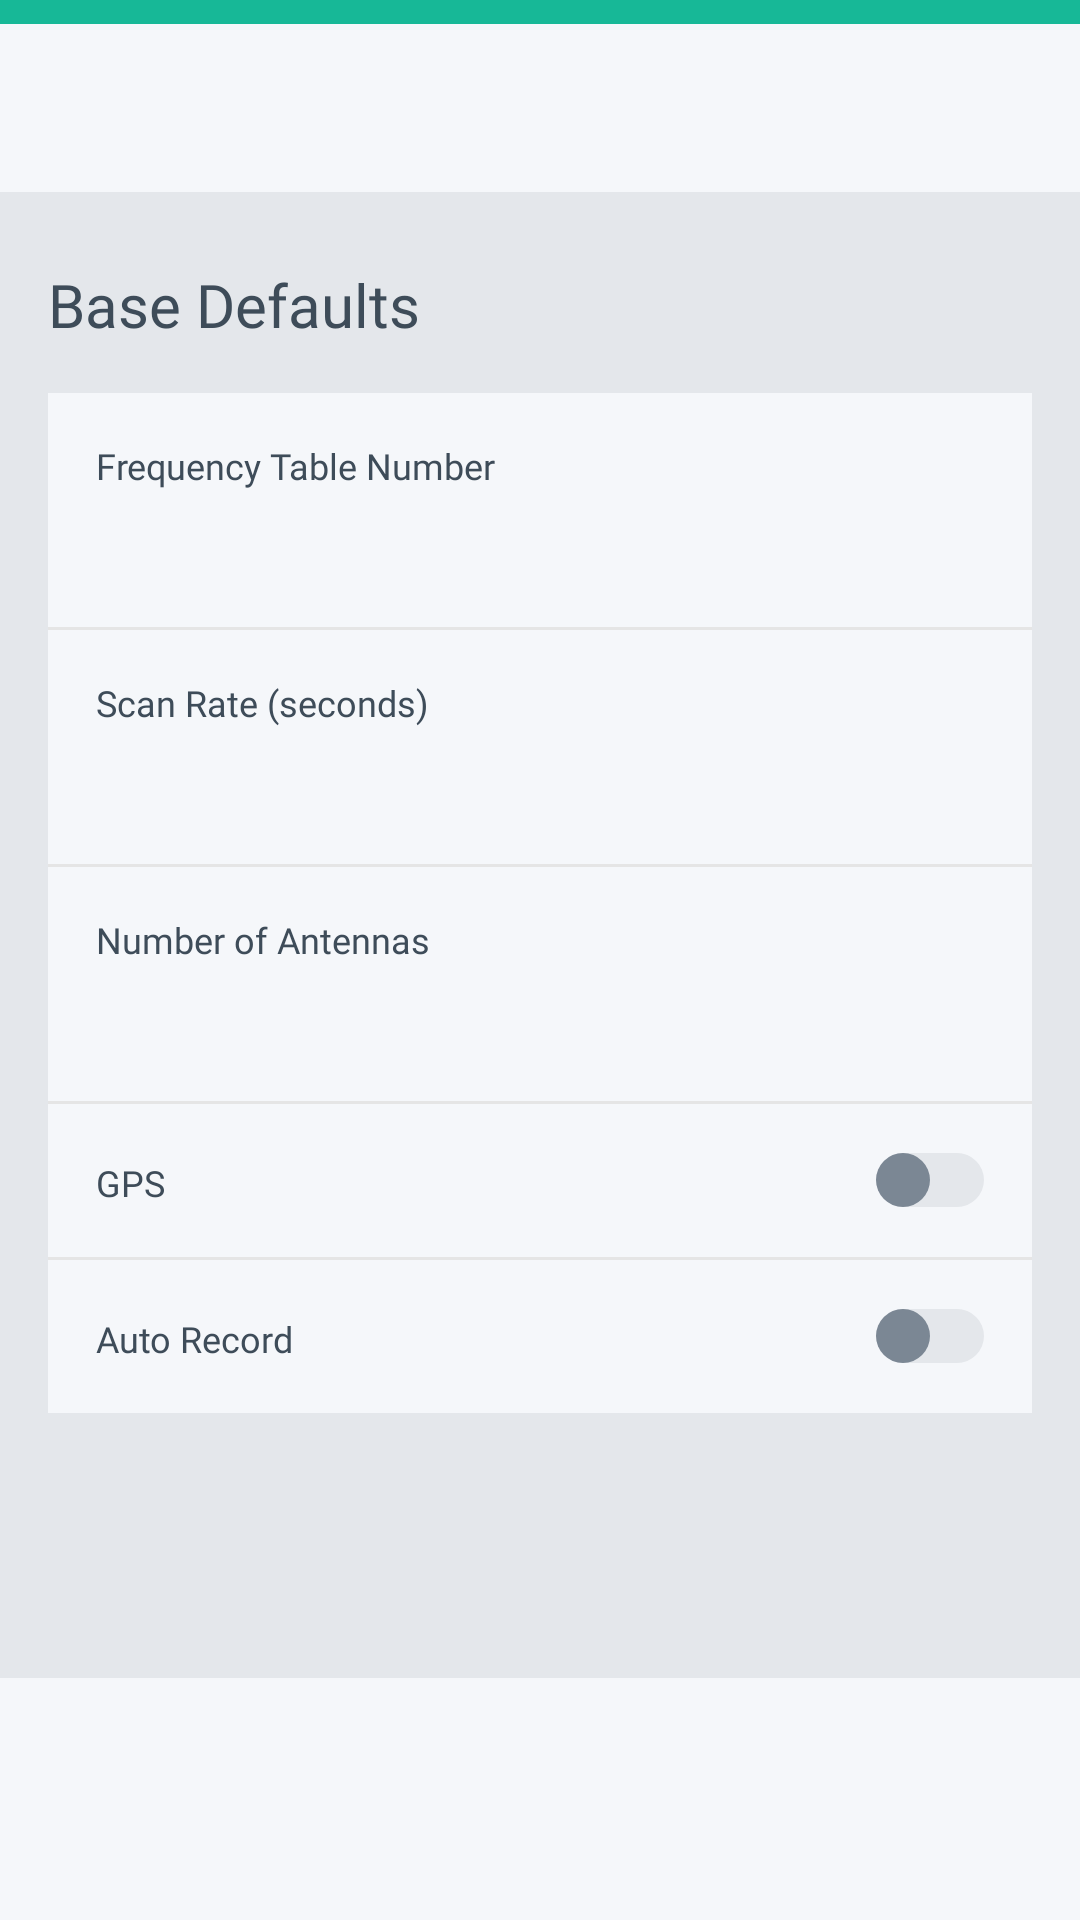

Reconstruct the res/layout file that produces this screen, plus the resources it refers to.
<!-- AndroidManifest.xml: application theme AppTheme -->
<!-- res/layout/activity_aerial_defaults.xml -->
<?xml version="1.0" encoding="utf-8"?>
<androidx.constraintlayout.widget.ConstraintLayout
    xmlns:android="http://schemas.android.com/apk/res/android"
    xmlns:app="http://schemas.android.com/apk/res-auto"
    xmlns:tools="http://schemas.android.com/tools"
    android:layout_width="match_parent"
    android:layout_height="match_parent"
    android:background="@color/athens_gray"
    tools:context=".AerialDefaultsActivity">

    <LinearLayout
        android:layout_width="match_parent"
        android:layout_height="match_parent"
        android:orientation="vertical">

        <include
            layout="@layout/toolbar"/>

        <LinearLayout
            android:layout_width="match_parent"
            android:layout_height="wrap_content"
            android:orientation="vertical"
            android:layout_weight="1">

            <TextView
                android:layout_width="wrap_content"
                android:layout_height="wrap_content"
                android:layout_marginStart="16sp"
                android:layout_marginEnd="16sp"
                android:layout_marginTop="24sp"
                android:text="@string/lb_base_defaults"
                android:textColor="@color/limed_spruce"
                style="@style/subtitle"/>

            <LinearLayout
                android:layout_width="match_parent"
                android:layout_height="wrap_content"
                android:layout_margin="16sp"
                android:orientation="vertical"
                android:background="@color/catskill_white">

                <LinearLayout
                    android:layout_width="match_parent"
                    android:layout_height="wrap_content"
                    android:padding="16sp"
                    android:orientation="horizontal"
                    android:gravity="center">

                    <LinearLayout
                        android:layout_width="0dp"
                        android:layout_height="wrap_content"
                        android:orientation="vertical"
                        android:gravity="center_vertical"
                        android:layout_weight="1">

                        <TextView
                            android:layout_width="wrap_content"
                            android:layout_height="wrap_content"
                            android:layout_marginBottom="8sp"
                            android:text="@string/lb_frequency_table_number"
                            android:textColor="@color/limed_spruce"
                            style="@style/body_small"/>

                        <TextView
                            android:id="@+id/frequency_table_number_aerial_textView"
                            android:layout_width="wrap_content"
                            android:layout_height="wrap_content"
                            android:textColor="@color/ebony_clay"
                            style="@style/body_regular"/>

                    </LinearLayout>

                    <ImageView
                        android:id="@+id/frequency_table_number_aerial_imageView"
                        android:layout_width="wrap_content"
                        android:layout_height="wrap_content"
                        android:background="@drawable/ic_next"/>

                </LinearLayout>

                <View
                    android:layout_width="match_parent"
                    android:layout_height="1dp"
                    android:background="@color/light_gray"/>

                <LinearLayout
                    android:layout_width="match_parent"
                    android:layout_height="wrap_content"
                    android:padding="16sp"
                    android:orientation="horizontal"
                    android:gravity="center">

                    <LinearLayout
                        android:layout_width="0dp"
                        android:layout_height="wrap_content"
                        android:orientation="vertical"
                        android:gravity="center_vertical"
                        android:layout_weight="1">

                        <TextView
                            android:layout_width="wrap_content"
                            android:layout_height="wrap_content"
                            android:layout_marginBottom="8sp"
                            android:text="@string/lb_scan_rate_seconds"
                            android:textColor="@color/limed_spruce"
                            style="@style/body_small"/>

                        <TextView
                            android:id="@+id/scan_rate_seconds_aerial_textView"
                            android:layout_width="wrap_content"
                            android:layout_height="wrap_content"
                            android:textColor="@color/ebony_clay"
                            style="@style/body_regular"/>

                    </LinearLayout>

                    <ImageView
                        android:id="@+id/scan_rate_seconds_aerial_imageView"
                        android:layout_width="wrap_content"
                        android:layout_height="wrap_content"
                        android:background="@drawable/ic_next" />

                </LinearLayout>

                <View
                    android:layout_width="match_parent"
                    android:layout_height="1dp"
                    android:background="@color/light_gray"/>

                <LinearLayout
                    android:layout_width="match_parent"
                    android:layout_height="wrap_content"
                    android:padding="16sp"
                    android:orientation="horizontal"
                    android:gravity="center">

                    <LinearLayout
                        android:layout_width="0dp"
                        android:layout_height="wrap_content"
                        android:orientation="vertical"
                        android:gravity="center_vertical"
                        android:layout_weight="1">

                        <TextView
                            android:layout_width="wrap_content"
                            android:layout_height="wrap_content"
                            android:layout_marginBottom="8sp"
                            android:text="@string/lb_number_antennas"
                            android:textColor="@color/limed_spruce"
                            style="@style/body_small"/>

                        <TextView
                            android:id="@+id/number_of_antennas_aerial_textView"
                            android:layout_width="wrap_content"
                            android:layout_height="wrap_content"
                            android:textColor="@color/ebony_clay"
                            style="@style/body_regular"/>

                    </LinearLayout>

                    <ImageView
                        android:id="@+id/number_of_antennas_aerial_imageView"
                        android:layout_width="wrap_content"
                        android:layout_height="wrap_content"
                        android:background="@drawable/ic_next" />

                </LinearLayout>

                <View
                    android:layout_width="match_parent"
                    android:layout_height="1dp"
                    android:background="@color/light_gray"/>

                <LinearLayout
                    android:layout_width="match_parent"
                    android:layout_height="wrap_content"
                    android:padding="16sp"
                    android:orientation="horizontal">

                    <TextView
                        android:layout_width="wrap_content"
                        android:layout_height="wrap_content"
                        android:text="@string/lb_gps"
                        android:textColor="@color/limed_spruce"
                        style="@style/body_small"/>

                    <Space
                        android:layout_width="wrap_content"
                        android:layout_height="wrap_content"
                        android:layout_weight="1"/>

                    <androidx.appcompat.widget.SwitchCompat
                        android:id="@+id/aerial_gps_switch"
                        android:layout_width="wrap_content"
                        android:layout_height="wrap_content"
                        android:thumb="@drawable/thumb_switch"
                        app:track="@drawable/track_switch"/>

                </LinearLayout>

                <View
                    android:layout_width="match_parent"
                    android:layout_height="1dp"
                    android:background="@color/light_gray"/>

                <LinearLayout
                    android:layout_width="match_parent"
                    android:layout_height="wrap_content"
                    android:padding="16sp"
                    android:orientation="horizontal">

                    <TextView
                        android:layout_width="wrap_content"
                        android:layout_height="wrap_content"
                        android:text="@string/lb_auto_record"
                        android:textColor="@color/limed_spruce"
                        style="@style/body_small"/>

                    <Space
                        android:layout_width="wrap_content"
                        android:layout_height="wrap_content"
                        android:layout_weight="1"/>

                    <androidx.appcompat.widget.SwitchCompat
                        android:id="@+id/aerial_auto_record_switch"
                        android:layout_width="wrap_content"
                        android:layout_height="wrap_content"
                        android:thumb="@drawable/thumb_switch"
                        app:track="@drawable/track_switch"/>

                </LinearLayout>

            </LinearLayout>

        </LinearLayout>

        <include
            layout="@layout/receiver_status"/>

    </LinearLayout>

</androidx.constraintlayout.widget.ConstraintLayout>
<!-- res/layout/toolbar.xml (included above) -->
<?xml version="1.0" encoding="utf-8"?>
<androidx.constraintlayout.widget.ConstraintLayout
    xmlns:android="http://schemas.android.com/apk/res/android"
    android:layout_width="match_parent"
    android:layout_height="wrap_content"
    xmlns:app="http://schemas.android.com/apk/res-auto">

    <View
        android:id="@+id/state_view"
        android:layout_width="match_parent"
        android:layout_height="8dp"
        android:background="@color/mountain_meadow"
        app:layout_constraintStart_toStartOf="parent"
        app:layout_constraintTop_toTopOf="parent"/>

    <androidx.appcompat.widget.Toolbar
        android:id="@+id/toolbar"
        android:layout_width="match_parent"
        android:layout_height="@dimen/toolbar_height"
        android:background="@color/catskill_white"
        android:elevation="0sp"
        app:layout_constraintTop_toBottomOf="@id/state_view">

        <TextView
            android:id="@+id/title_toolbar"
            android:layout_width="match_parent"
            android:layout_height="wrap_content"
            android:layout_marginRight="40sp"
            android:gravity="center"
            android:textColor="@color/light_blue"
            style="@style/subtitle"/>

    </androidx.appcompat.widget.Toolbar>

</androidx.constraintlayout.widget.ConstraintLayout>
<!-- res/layout/receiver_status.xml (included above) -->
<?xml version="1.0" encoding="utf-8"?>
<LinearLayout
    xmlns:android="http://schemas.android.com/apk/res/android"
    android:id="@+id/receiver_status"
    android:orientation="horizontal"
    android:layout_width="match_parent"
    android:layout_height="wrap_content"
    android:padding="16sp"
    android:background="@color/catskill_white">

    <LinearLayout
        android:id="@+id/device_linearLayout"
        android:layout_width="0dp"
        android:layout_height="wrap_content"
        android:orientation="vertical"
        android:layout_weight="6">

        <TextView
            android:id="@+id/device_name"
            android:layout_width="wrap_content"
            android:layout_height="wrap_content"
            android:layout_marginBottom="8sp"
            android:textColor="@color/ebony_clay"
            style="@style/body_large"/>

        <TextView
            android:id="@+id/device_address"
            android:layout_width="wrap_content"
            android:layout_height="wrap_content"
            android:textColor="@color/ebony_clay"
            style="@style/body_small"/>

    </LinearLayout>

    <LinearLayout
        android:layout_width="wrap_content"
        android:layout_height="match_parent"
        android:orientation="vertical">

        <ImageView
            android:layout_width="wrap_content"
            android:layout_height="wrap_content"
            android:layout_weight="1"
            android:layout_gravity="center"
            android:src="@drawable/ic_battery_full"/>

        <TextView
            android:id="@+id/percent_battery"
            android:layout_width="wrap_content"
            android:layout_height="wrap_content"
            android:layout_weight="1"
            android:layout_gravity="center|bottom"
            android:gravity="bottom"
            android:textColor="@color/ebony_clay"
            style="@style/body_small"/>

    </LinearLayout>

</LinearLayout>
<!-- resources referenced by this layout -->
<resources>
  <color name="athens_gray">#E4E7EB</color>
  <color name="catskill_white">#F5F7FA</color>
  <color name="ebony_clay">#1F2933</color>
  <color name="light_blue">#334E68</color>
  <color name="light_gray">#E5E5E5</color>
  <color name="limed_spruce">#3E4C59</color>
  <color name="mountain_meadow">#17B897</color>
  <dimen name="toolbar_height">56sp</dimen>
  <!-- drawable thumb_switch (drawable) -->
  <?xml version="1.0" encoding="utf-8"?>
  <selector xmlns:android="http://schemas.android.com/apk/res/android">
      <item android:state_checked="false">
          <shape android:shape="oval">
              <solid android:color="@color/slate_gray"/>
              <size android:width="18sp"
                  android:height="18sp"/>
          </shape>
      </item>
  
      <item android:state_checked="true">
          <shape android:shape="oval">
              <solid android:color="@color/mountain_meadow"/>
              <size android:width="18sp"
                  android:height="18sp"/>
          </shape>
      </item>
  </selector>
  <!-- drawable track_switch (drawable) -->
  <?xml version="1.0" encoding="utf-8"?>
  <selector xmlns:android="http://schemas.android.com/apk/res/android">
      <item android:state_checked="false">
          <shape android:shape="rectangle">
              <solid android:color="@color/athens_gray"/>
              <corners android:radius="100dp"/>
          </shape>
      </item>
  
      <item android:state_checked="true">
          <shape android:shape="rectangle">
              <solid android:color="@color/humming_bird"/>
              <corners android:radius="100dp"/>
          </shape>
      </item>
  </selector>
  <string name="lb_auto_record">Auto Record</string>
  <string name="lb_base_defaults">Base Defaults</string>
  <string name="lb_frequency_table_number">Frequency Table Number</string>
  <string name="lb_gps">GPS</string>
  <string name="lb_number_antennas">Number of Antennas</string>
  <string name="lb_scan_rate_seconds">Scan Rate (seconds)</string>
  <style name="body_large" parent="TextAppearance.AppCompat">
          <item name="android:textSize">@dimen/body_large</item>
          <item name="android:fontFamily">@font/roboto_regular</item>
      </style>
  <style name="body_regular" parent="TextAppearance.AppCompat">
          <item name="android:textSize">@dimen/body_regular</item>
          <item name="android:fontFamily">@font/roboto_regular</item>
      </style>
  <style name="body_small" parent="TextAppearance.AppCompat">
          <item name="android:textSize">@dimen/body_small</item>
          <item name="android:fontFamily">@font/roboto_regular</item>
      </style>
  <style name="subtitle" parent="TextAppearance.AppCompat">
          <item name="android:textSize">@dimen/subtitle</item>
          <item name="android:fontFamily">@font/roboto_regular</item>
      </style>
  <style name="AppTheme" parent="Theme.AppCompat.Light.NoActionBar" />
  <color name="slate_gray">#7B8794</color>
  <color name="humming_bird">#C6F7E9</color>
  <dimen name="body_large">18sp</dimen>
  <dimen name="body_regular">16sp</dimen>
  <dimen name="body_small">12sp</dimen>
  <dimen name="subtitle">20sp</dimen>
</resources>
